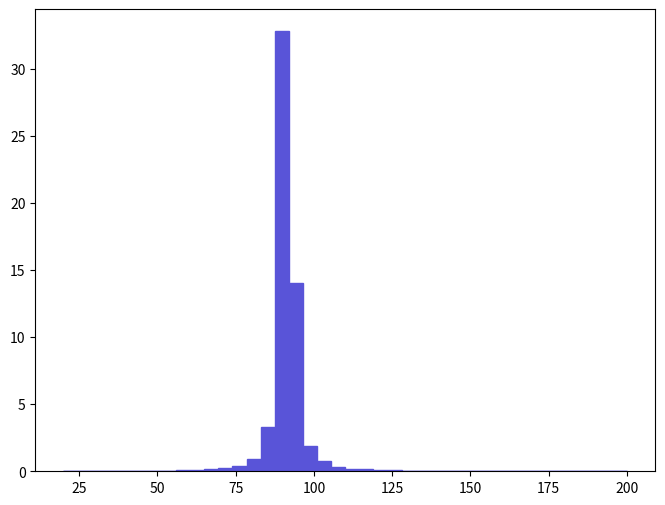

Python code for this plot: (Note: this script raises an exception after producing the figure.)
def selection_18():

    # Library import
    import numpy
    import matplotlib
    import matplotlib.pyplot   as plt
    import matplotlib.gridspec as gridspec

    # Library version
    matplotlib_version = matplotlib.__version__
    numpy_version      = numpy.__version__

    # Histo binning
    xBinning = numpy.linspace(20.0,200.0,41,endpoint=True)

    # Creating data sequence: middle of each bin
    xData = numpy.array([22.25,26.75,31.25,35.75,40.25,44.75,49.25,53.75,58.25,62.75,67.25,71.75,76.25,80.75,85.25,89.75,94.25,98.75,103.25,107.75,112.25,116.75,121.25,125.75,130.25,134.75,139.25,143.75,148.25,152.75,157.25,161.75,166.25,170.75,175.25,179.75,184.25,188.75,193.25,197.75])

    # Creating weights for histo: y19_M_0
    y19_M_0_weights = numpy.array([0.0,0.0,0.0,0.0,0.0,0.0,0.0,0.050103604743,0.11134131054,0.128042512121,0.172579116337,0.27835332635,0.417530039525,0.901864885374,3.28456931093,32.8178631067,14.0568413307,1.86496717654,0.729285869037,0.317322830039,0.205981519499,0.139176713175,0.116908411067,0.066804806324,0.011134131054,0.0,0.0,0.0,0.0,0.0,0.0,0.0,0.0,0.0,0.0,0.0,0.0,0.0,0.0,0.0])

    # Creating a new Canvas
    fig   = plt.figure(figsize=(8,6),dpi=80)
    frame = gridspec.GridSpec(1,1)
    pad   = fig.add_subplot(frame[0])

    # Creating a new Stack
    pad.hist(x=xData, bins=xBinning, weights=y19_M_0_weights,\
             label="$unweighted\_events$", histtype="stepfilled", rwidth=1.0,\
             color="#5954d8", edgecolor="#5954d8", linewidth=1, linestyle="solid",\
             bottom=None, cumulative=False, normed=False, align="mid", orientation="vertical")


    # Axis
    plt.rc('text',usetex=False)
    plt.xlabel(r"$M$ $[ l+_{1} l-_{1} ]$ $(GeV/c^{2})$ ",\
               fontsize=16,color="black")
    plt.ylabel(r"$\mathrm{Events}$ $(\mathcal{L}_{\mathrm{int}} = 10\ \mathrm{fb}^{-1})$ ",\
               fontsize=16,color="black")

    # Boundary of y-axis
    ymax=(y19_M_0_weights).max()*1.1
    #ymin=0 # linear scale
    ymin=min([x for x in (y19_M_0_weights) if x])/100. # log scale
    plt.gca().set_ylim(ymin,ymax)

    # Log/Linear scale for X-axis
    plt.gca().set_xscale("linear")
    #plt.gca().set_xscale("log",nonposx="clip")

    # Log/Linear scale for Y-axis
    #plt.gca().set_yscale("linear")
    plt.gca().set_yscale("log",nonposy="clip")

    # Saving the image
    plt.savefig('../../HTML/MadAnalysis5job_0/selection_18.png')
    plt.savefig('../../PDF/MadAnalysis5job_0/selection_18.png')
    plt.savefig('../../DVI/MadAnalysis5job_0/selection_18.eps')

# Running!
if __name__ == '__main__':
    selection_18()
